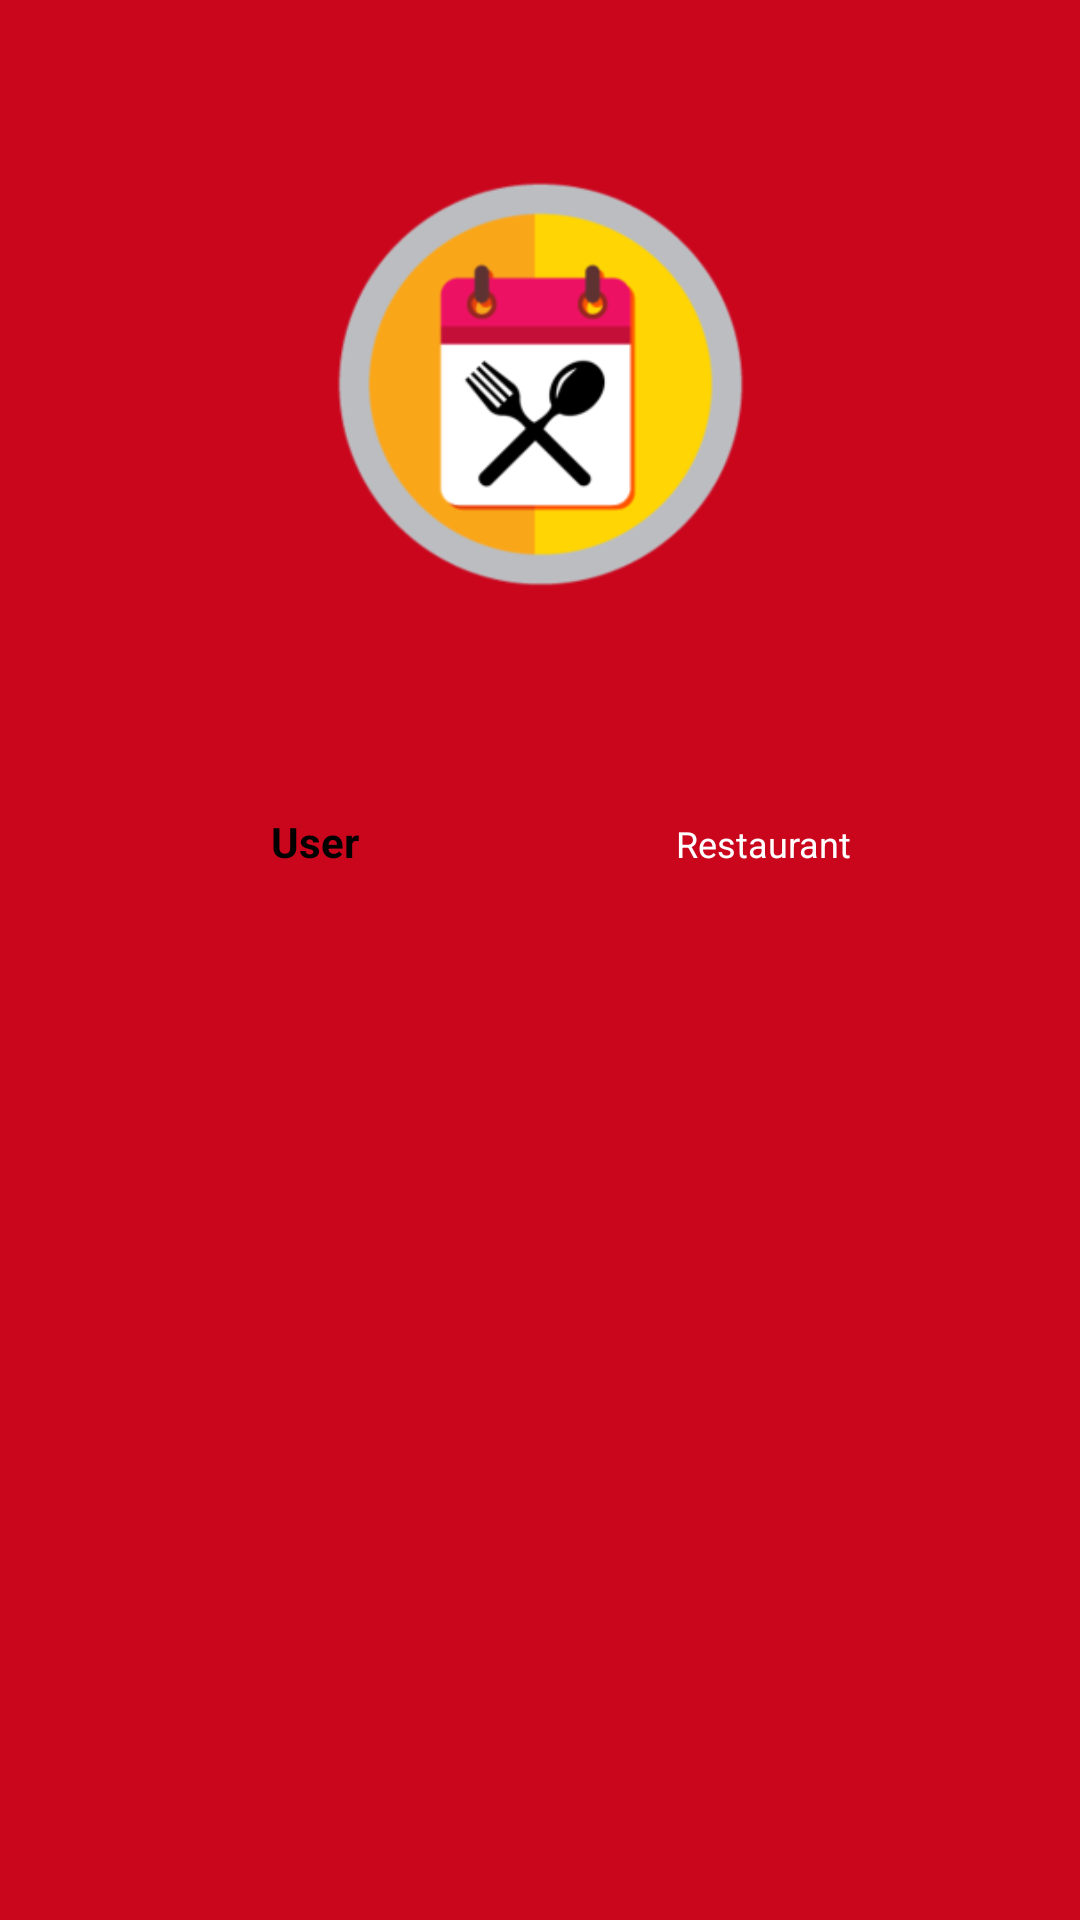

Produce the Android XML layout that renders to this screen, including the resource entries it uses.
<!-- AndroidManifest.xml: application theme AppTheme -->
<!-- res/layout/createacc_nav_activity.xml -->
<?xml version="1.0" encoding="utf-8"?>
<ScrollView xmlns:android="http://schemas.android.com/apk/res/android"
    xmlns:app="http://schemas.android.com/apk/res-auto"
    xmlns:tools="http://schemas.android.com/tools"
    android:layout_width="match_parent"
    android:layout_height="match_parent"
    android:fillViewport="true">


    <android.support.constraint.ConstraintLayout
        android:id="@+id/ConstraintLayout"
        android:layout_width="match_parent"
        android:layout_height="match_parent"
        android:background="@color/colorMain">

        <FrameLayout
            android:id="@+id/fragment_container_login"
            android:layout_width="match_parent"
            android:layout_height="0dp"
            android:layout_marginTop="16dp"
            android:layout_marginBottom="8dp"
            app:layout_constraintBottom_toBottomOf="parent"
            app:layout_constraintEnd_toEndOf="parent"
            app:layout_constraintLeft_toLeftOf="parent"
            app:layout_constraintTop_toBottomOf="@+id/navigation_login" />

        <android.support.design.widget.BottomNavigationView
            android:id="@+id/navigation_login"
            android:layout_width="300dp"
            android:layout_height="wrap_content"
            android:layout_marginTop="16dp"
            android:background="@color/colorMain"
            app:elevation="0dp"
            app:itemIconTint="@drawable/item_color_state"
            app:itemTextColor="@drawable/item_color_state"
            app:layout_constraintEnd_toEndOf="parent"
            app:layout_constraintStart_toStartOf="parent"
            app:layout_constraintTop_toBottomOf="@+id/imageView"
            app:menu="@menu/navigation_login" />

        <ImageView
            android:id="@+id/imageView"
            android:layout_width="211dp"
            android:layout_height="192dp"
            android:layout_marginStart="8dp"
            android:layout_marginTop="32dp"
            android:layout_marginEnd="8dp"
            android:contentDescription="Hey"
            android:src="@mipmap/ic_launcher_foreground"
            app:layout_constraintEnd_toEndOf="parent"
            app:layout_constraintStart_toStartOf="parent"
            app:layout_constraintTop_toTopOf="parent" />


    </android.support.constraint.ConstraintLayout>

</ScrollView>
<!-- resources referenced by this layout -->
<resources>
  <color name="colorMain">#CA061D</color>
  <!-- drawable item_color_state (drawable) -->
  <?xml version="1.0" encoding="utf-8"?>
  <selector xmlns:android="http://schemas.android.com/apk/res/android">
  
      
      <item android:color="@color/colorTextBlack" android:state_checked="true" />
  
      
      <item android:color="@color/colorTextWhite" android:state_checked="false"/>
  </selector>
  <!-- mipmap ic_launcher_foreground: png bitmap (mipmap-hdpi, 7005 bytes) -->
  <style name="AppTheme" parent="Theme.AppCompat.Light.NoActionBar">
          
          <item name="android:windowAnimationStyle">@null</item>
          <item name="colorPrimary">@color/colorMain</item>
          <item name="colorPrimaryDark">@color/colorTextBlack</item>
          <item name="colorAccent">@color/colorTextBlack</item>
      </style>
  <color name="colorTextBlack">#000000</color>
  <color name="colorTextWhite">#FFFFFF</color>
</resources>
